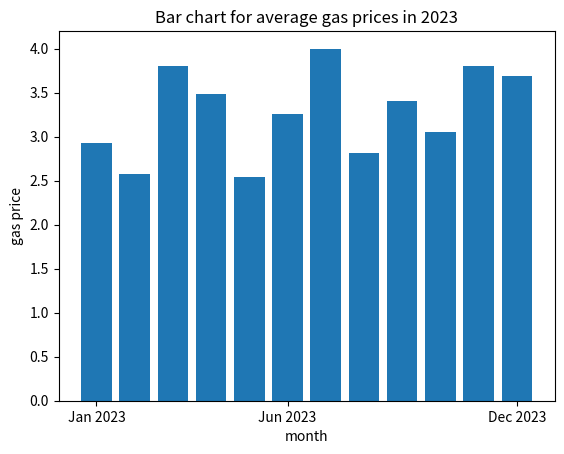

Here is the Python script that generated this plot:
# needed libraries:
import random
import matplotlib.pyplot as plt

def generate_gas_prices(file):
    """
    purpose: to generate a file with random gas prices
    """
    # manually create a list with the months needed:
    months = ["January 2023", "Feburary 2023", "March 2023", "April 2023", "May 2023", "June 2023", "July 2023", "August 2023", "September 2023", "October 2023", "November 2023", "December 2023"]

    gas_price_min = 2.50 #min gas price
    gas_price_max = 4.00 #max possible price

    #now create the text file and populate it
    with open(file, 'w') as file:
        for month in months:
            gas_price = round(random.uniform(gas_price_min, gas_price_max), 2)#make it a uniform random dist
            file.write(f"{month} : {gas_price}\n") #now write the month and corresponding price to the text file. 
            
                              
def plot(file):
    months = []
    gas_prices = []

    with open(file, 'r') as file:
        for line in file:
            month, gas_price = line.split(': ') #plit by the ':"
            months.append(month)
            gas_prices.append(float(gas_price)) #MUST DEFINE AS A FLOAT

    # now plot:
    plt.bar(months, gas_prices)
    xtick_labels = ['Jan 2023', 'Jun 2023', 'Dec 2023'] #assign x labels to get rid of cluttering
    tick_positons = [0, 5, 11] #make the, even on plot
    plt.xlabel("month")
    plt.xticks(ticks=tick_positons, labels=xtick_labels)
    plt.ylabel("gas price")
    plt.title("Bar chart for average gas prices in 2023")


def main():
    file = '2023_gas_prices.txt' #define the file name
    generate_gas_prices(file)
    plot(file)
    plt.show()


if __name__ == "__main__":
    main()
